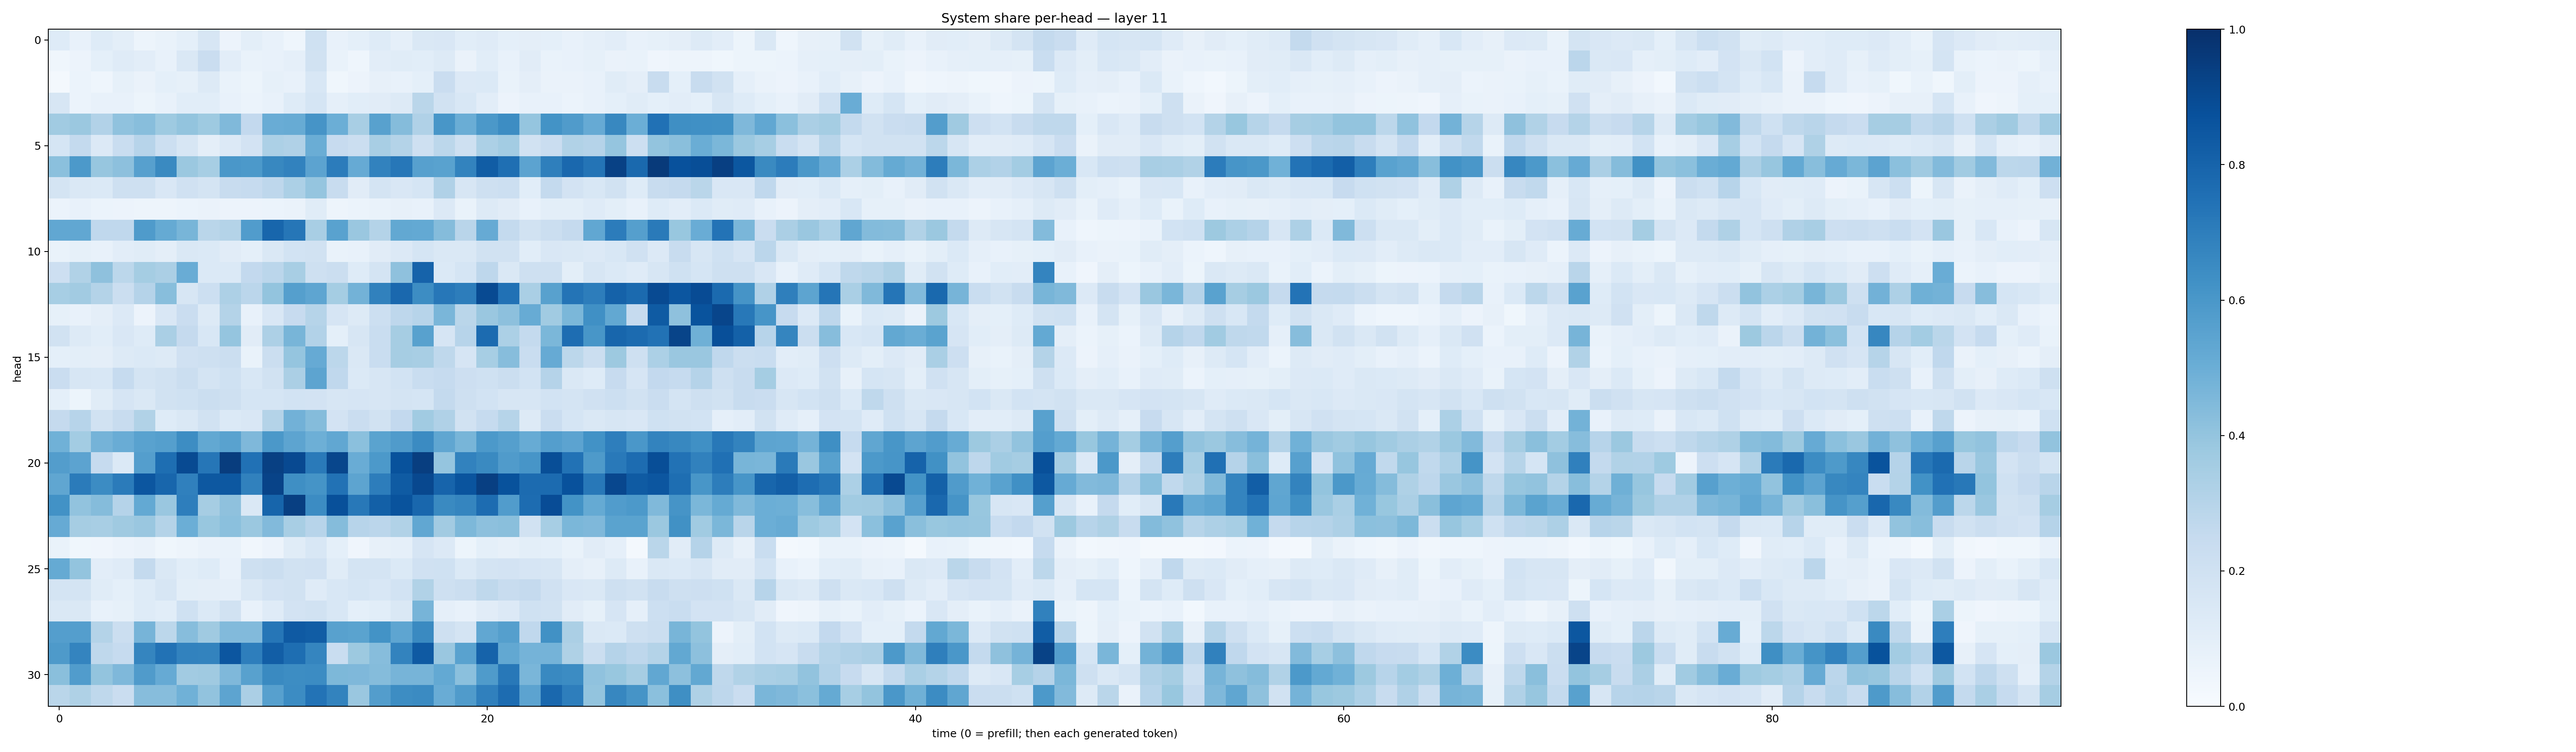

The file beside this chart, header and first rows:
0.122200646, 0.07404403, 0.12178867, 0.09771283, 0.053742655, 0.06933454, 0.09311702, 0.1569959, 0.05811681, 0.10110132, 0.07077399, 0.04574486, 0.20088895, 0.074336305, 0.091791324, 0.124546304, 0.08789104, 0.14230981, 0.15049216, 0.10631266, 0.11938149, 0.0913382, 0.09765223, 0.09156667
0.03635, 0.05757, 0.0907, 0.1186, 0.1047, 0.07119, 0.1452, 0.2301, 0.1043, 0.06923, 0.07197, 0.08882, 0.1895, 0.06785, 0.04553, 0.1026, 0.1168, 0.1072, 0.127, 0.06268, 0.1088, 0.07264, 0.1131, 0.0703
0.02216, 0.06232, 0.04329, 0.08554, 0.06537, 0.09373, 0.08424, 0.126, 0.07018, 0.05404, 0.08218, 0.07727, 0.1558, 0.03638, 0.05692, 0.08019, 0.07692, 0.09036, 0.2299, 0.1345, 0.1401, 0.06791, 0.09426, 0.0655
0.1621, 0.05912, 0.07801, 0.07164, 0.05089, 0.07309, 0.1077, 0.1089, 0.07463, 0.0621, 0.07667, 0.1237, 0.1705, 0.08893, 0.1081, 0.1125, 0.131, 0.2875, 0.189, 0.1533, 0.103, 0.05538, 0.0716, 0.07345
0.3643, 0.3812, 0.3124, 0.4082, 0.4274, 0.3734, 0.399, 0.373, 0.4475, 0.2579, 0.5039, 0.5083, 0.6094, 0.4995, 0.341, 0.5562, 0.4367, 0.3182, 0.6048, 0.5023, 0.5959, 0.641, 0.3973, 0.6189
0.1717, 0.2541, 0.1332, 0.2333, 0.2948, 0.2159, 0.1572, 0.09533, 0.136, 0.1836, 0.3296, 0.3198, 0.501, 0.2453, 0.2239, 0.3415, 0.3079, 0.2108, 0.2778, 0.208, 0.3284, 0.3562, 0.1929, 0.2302
0.4213, 0.5924, 0.3934, 0.4172, 0.5609, 0.6545, 0.3797, 0.3451, 0.5991, 0.5909, 0.664, 0.6816, 0.5436, 0.7045, 0.515, 0.6826, 0.7264, 0.5588, 0.5531, 0.6769, 0.8261, 0.7565, 0.543, 0.6929
0.1796, 0.145, 0.1393, 0.2067, 0.2043, 0.1521, 0.1968, 0.1775, 0.24, 0.2477, 0.274, 0.329, 0.398, 0.242, 0.1128, 0.1753, 0.1503, 0.1692, 0.3193, 0.1612, 0.2083, 0.2166, 0.1056, 0.2556
0.06029, 0.07646, 0.06111, 0.0549, 0.04982, 0.04754, 0.06168, 0.0661, 0.05836, 0.05475, 0.0602, 0.0653, 0.1159, 0.04903, 0.05862, 0.07018, 0.08091, 0.07682, 0.1366, 0.06908, 0.1263, 0.112, 0.07601, 0.09784
0.528, 0.5276, 0.2683, 0.2687, 0.583, 0.5186, 0.466, 0.2882, 0.308, 0.5757, 0.7924, 0.7288, 0.3431, 0.5518, 0.386, 0.3047, 0.5265, 0.5215, 0.4348, 0.2907, 0.5129, 0.2567, 0.1951, 0.2232
0.06958, 0.08237, 0.07034, 0.1042, 0.1161, 0.09438, 0.1445, 0.137, 0.1103, 0.09325, 0.1453, 0.1836, 0.1904, 0.06946, 0.07265, 0.1113, 0.135, 0.1706, 0.1479, 0.1407, 0.1904, 0.1905, 0.108, 0.15
0.2132, 0.3162, 0.4121, 0.2801, 0.353, 0.3327, 0.5062, 0.1383, 0.1386, 0.2615, 0.2851, 0.3422, 0.2036, 0.222, 0.1233, 0.1723, 0.4137, 0.8038, 0.1387, 0.171, 0.2735, 0.1434, 0.2109, 0.2069
0.3449, 0.3607, 0.3063, 0.2224, 0.3024, 0.4278, 0.1635, 0.2157, 0.3247, 0.2848, 0.4018, 0.5642, 0.5386, 0.355, 0.4775, 0.6851, 0.7817, 0.6442, 0.7255, 0.7003, 0.8973, 0.7496, 0.3386, 0.5554
0.08207, 0.0717, 0.09389, 0.1352, 0.05832, 0.1518, 0.2277, 0.1311, 0.3059, 0.07108, 0.1503, 0.2459, 0.2999, 0.1664, 0.1316, 0.2168, 0.2756, 0.2952, 0.462, 0.287, 0.3828, 0.4167, 0.5115, 0.3645
0.1913, 0.1317, 0.1059, 0.1484, 0.1214, 0.3395, 0.2508, 0.1562, 0.3964, 0.1129, 0.3261, 0.4683, 0.3111, 0.09126, 0.1584, 0.2321, 0.3506, 0.5576, 0.1669, 0.2964, 0.7712, 0.3308, 0.2565, 0.4601
0.0929, 0.09919, 0.0942, 0.1289, 0.1374, 0.1302, 0.1961, 0.2109, 0.2226, 0.06917, 0.2263, 0.3981, 0.5134, 0.2789, 0.144, 0.2344, 0.3498, 0.3403, 0.2726, 0.1675, 0.3442, 0.4302, 0.232, 0.5127
0.2273, 0.1624, 0.1551, 0.2494, 0.1789, 0.1934, 0.2193, 0.1724, 0.2003, 0.1549, 0.1876, 0.3331, 0.5391, 0.2658, 0.1387, 0.158, 0.1874, 0.2331, 0.2471, 0.2137, 0.1993, 0.2226, 0.1862, 0.3015
0.09115, 0.05408, 0.1136, 0.1662, 0.1468, 0.1945, 0.202, 0.2228, 0.2106, 0.1694, 0.1687, 0.1861, 0.1802, 0.1634, 0.1669, 0.1617, 0.1761, 0.1693, 0.2563, 0.2079, 0.1875, 0.1605, 0.1626, 0.187
0.253, 0.2953, 0.1952, 0.2347, 0.3129, 0.1226, 0.1432, 0.1907, 0.1402, 0.1491, 0.3064, 0.4822, 0.4375, 0.1833, 0.2295, 0.1931, 0.2599, 0.3646, 0.3166, 0.1907, 0.2494, 0.3007, 0.1302, 0.2298
0.4876, 0.3578, 0.4765, 0.5058, 0.5516, 0.5641, 0.643, 0.5272, 0.5511, 0.4509, 0.5954, 0.5409, 0.4936, 0.5283, 0.4197, 0.5483, 0.5802, 0.6499, 0.5329, 0.4665, 0.5935, 0.5639, 0.5108, 0.5688
0.5734, 0.543, 0.2471, 0.1401, 0.567, 0.758, 0.8969, 0.7287, 0.9469, 0.7479, 0.9375, 0.8989, 0.7134, 0.911, 0.506, 0.5908, 0.8709, 0.9442, 0.3973, 0.6824, 0.6537, 0.5799, 0.6055, 0.8834
0.5323, 0.7076, 0.6464, 0.7099, 0.8545, 0.7927, 0.6893, 0.8461, 0.8471, 0.6859, 0.9254, 0.6331, 0.6158, 0.746, 0.5398, 0.6998, 0.8351, 0.9051, 0.7993, 0.8619, 0.9378, 0.8689, 0.7701, 0.7712
0.624, 0.4033, 0.4343, 0.303, 0.5216, 0.3864, 0.699, 0.3491, 0.4117, 0.1416, 0.795, 0.9399, 0.6472, 0.8769, 0.7209, 0.8133, 0.8647, 0.7872, 0.6544, 0.67, 0.7676, 0.5778, 0.7679, 0.8894
0.5122, 0.3503, 0.3421, 0.3676, 0.3847, 0.3066, 0.4995, 0.3881, 0.4184, 0.3802, 0.4432, 0.3419, 0.293, 0.4355, 0.293, 0.2821, 0.3146, 0.5303, 0.3615, 0.4535, 0.4174, 0.4242, 0.1893, 0.3467
0.06715, 0.03828, 0.04196, 0.05506, 0.06391, 0.03804, 0.04699, 0.06405, 0.06743, 0.03432, 0.05847, 0.1169, 0.1552, 0.09349, 0.04057, 0.0798, 0.08963, 0.1669, 0.1346, 0.05441, 0.09096, 0.07892, 0.09964, 0.09294
0.5187, 0.4002, 0.1053, 0.1198, 0.2557, 0.1479, 0.1072, 0.1243, 0.07537, 0.2078, 0.226, 0.1932, 0.197, 0.1162, 0.1794, 0.1759, 0.1377, 0.1976, 0.1997, 0.1387, 0.1757, 0.1804, 0.1651, 0.1616
0.1753, 0.1734, 0.1148, 0.09009, 0.1224, 0.157, 0.09812, 0.09703, 0.08639, 0.1412, 0.1814, 0.1933, 0.12, 0.1558, 0.1703, 0.1533, 0.1865, 0.3142, 0.2048, 0.2264, 0.2711, 0.2361, 0.2505, 0.1969
0.1468, 0.145, 0.0758, 0.08489, 0.1216, 0.1082, 0.2012, 0.1396, 0.1951, 0.07362, 0.1205, 0.1811, 0.1895, 0.1549, 0.08989, 0.1065, 0.1438, 0.4708, 0.08953, 0.07488, 0.113, 0.1335, 0.2023, 0.1924
0.5679, 0.5689, 0.3084, 0.2242, 0.4696, 0.2776, 0.433, 0.3706, 0.4421, 0.4425, 0.729, 0.8375, 0.825, 0.5571, 0.5483, 0.6202, 0.5366, 0.6552, 0.2065, 0.1789, 0.5289, 0.566, 0.2673, 0.627
0.5867, 0.6752, 0.2699, 0.2484, 0.6692, 0.7454, 0.6828, 0.6764, 0.8517, 0.6959, 0.823, 0.7614, 0.6702, 0.2322, 0.3787, 0.4311, 0.6766, 0.8366, 0.3836, 0.5535, 0.8032, 0.5238, 0.4727, 0.4736
0.4227, 0.5759, 0.402, 0.4526, 0.5806, 0.5137, 0.3603, 0.3673, 0.4513, 0.5582, 0.6551, 0.6444, 0.6463, 0.4546, 0.4521, 0.4363, 0.4711, 0.4722, 0.5231, 0.42, 0.5823, 0.7207, 0.4624, 0.659
0.289, 0.3238, 0.2732, 0.228, 0.4315, 0.4306, 0.4871, 0.404, 0.5428, 0.3323, 0.5603, 0.648, 0.7389, 0.6766, 0.384, 0.5727, 0.6437, 0.6513, 0.5039, 0.5785, 0.6891, 0.7675, 0.5452, 0.7827
